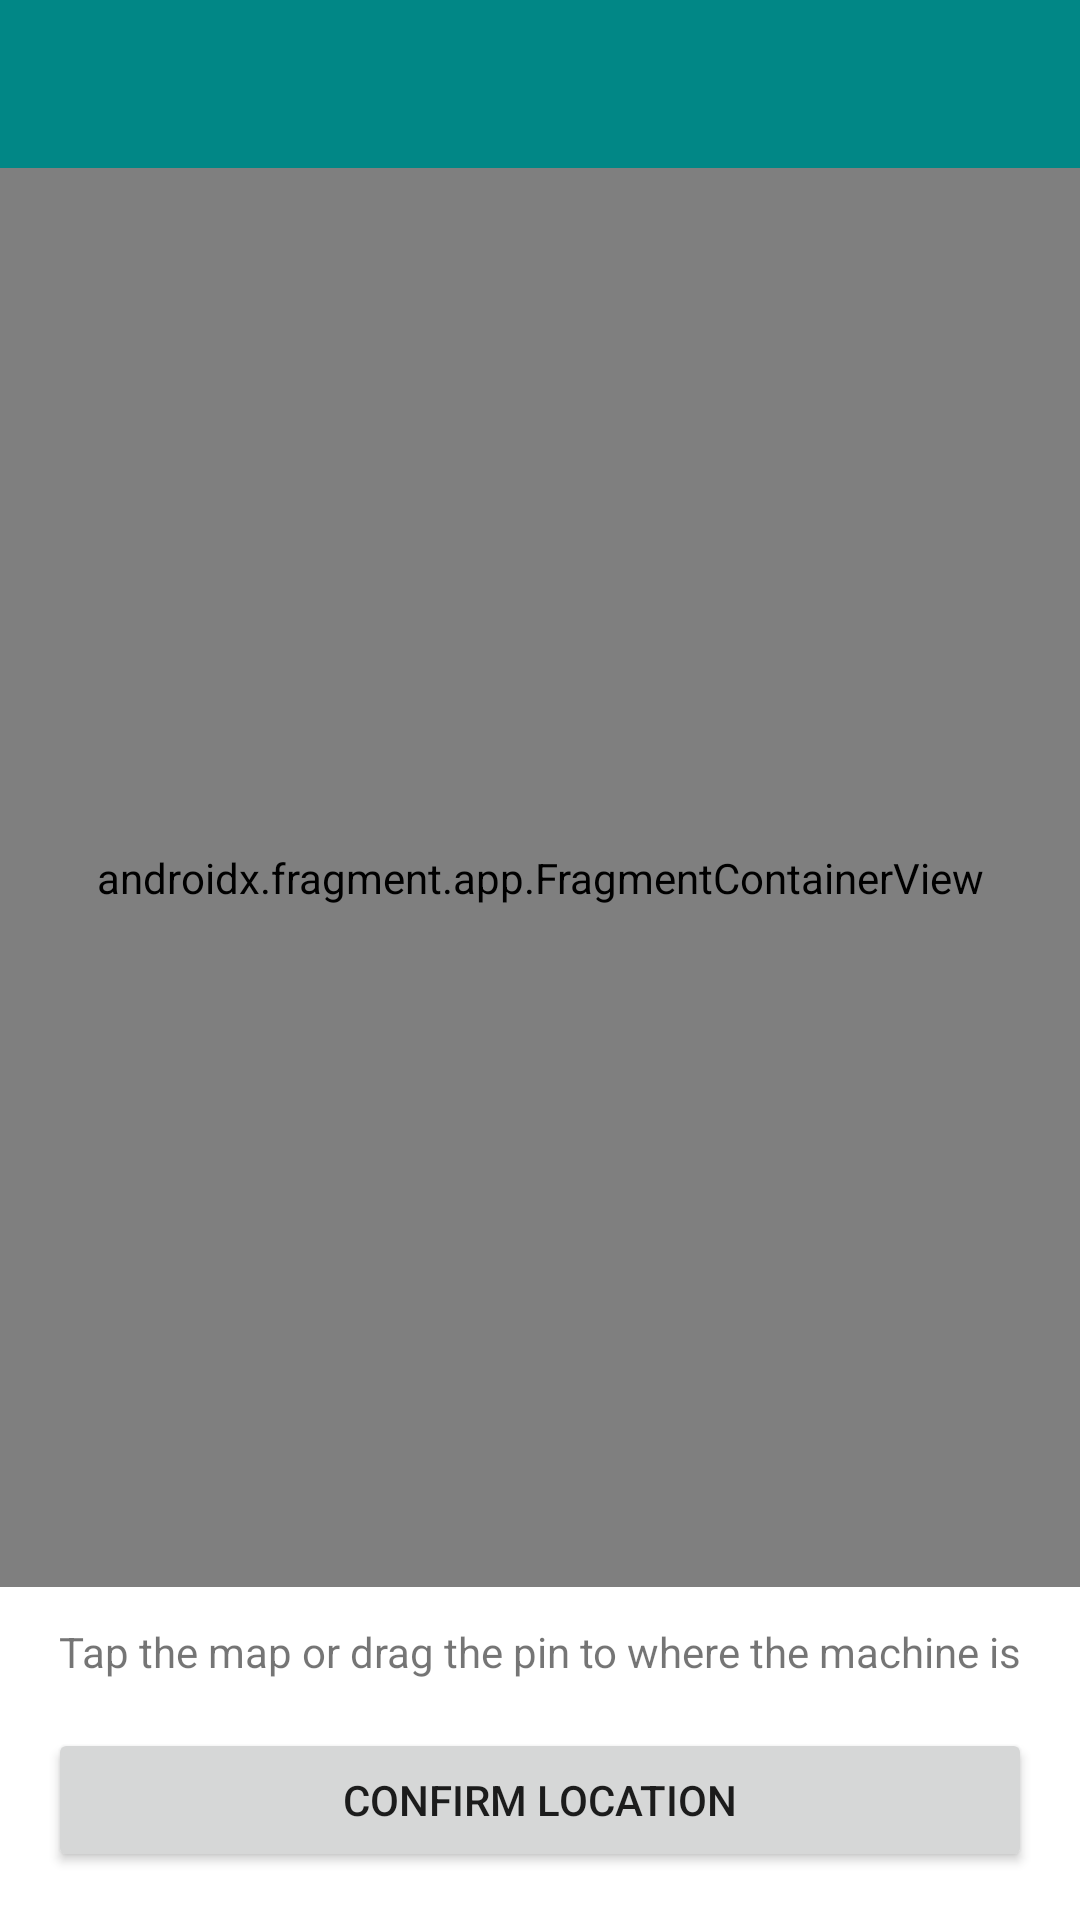

Produce the Android XML layout that renders to this screen, including the resource entries it uses.
<!-- AndroidManifest.xml: application theme Theme.LaundryTracker -->
<!-- res/layout/activity_map_picker.xml -->
<?xml version="1.0" encoding="utf-8"?>
<LinearLayout xmlns:android="http://schemas.android.com/apk/res/android"
    xmlns:app="http://schemas.android.com/apk/res-auto"
    xmlns:tools="http://schemas.android.com/tools"
    android:id="@+id/main"
    android:layout_width="match_parent"
    android:layout_height="match_parent"
    android:orientation="vertical"
    tools:context=".activities.MapPickerActivity">

    
    <androidx.appcompat.widget.Toolbar
        android:id="@+id/toolbar"
        android:layout_width="match_parent"
        android:layout_height="?attr/actionBarSize"
        android:background="@color/toolbar"
        android:theme="@style/ThemeOverlay.AppCompat.Dark.ActionBar"
        app:popupTheme="@style/ThemeOverlay.AppCompat.Light" />

    
    <androidx.fragment.app.FragmentContainerView
        android:id="@+id/map"
        android:name="com.google.android.gms.maps.SupportMapFragment"
        android:layout_width="match_parent"
        android:layout_height="0dp"
        android:layout_weight="1" />

    
    <TextView
        android:id="@+id/mapHint"
        android:layout_width="match_parent"
        android:layout_height="wrap_content"
        android:gravity="center"
        android:paddingTop="12dp"
        android:text="Tap the map or drag the pin to where the machine is" />

    
    <Button
        android:id="@+id/confirmLocationButton"
        android:layout_width="match_parent"
        android:layout_height="wrap_content"
        android:layout_margin="16dp"
        android:text="Confirm Location" />

</LinearLayout>
<!-- resources referenced by this layout -->
<resources>
  <color name="toolbar">#FF018786</color>
  <style name="Theme.LaundryTracker" parent="Theme.MaterialComponents.DayNight.NoActionBar">
          
          <item name="colorPrimary">@color/teal_700</item>
          <item name="colorPrimaryVariant">@color/toolbar</item>
          
          <item name="android:statusBarColor">@color/toolbar</item>
          
          <item name="android:windowAnimationStyle">@style/ScreenSlideAnimations</item>
          <item name="colorOnPrimary">@color/white</item>
          <item name="colorSecondary">@color/teal_700</item>
          <item name="colorOnSecondary">@color/white</item>
      </style>
  <color name="teal_700">#FF018786</color>
  <style name="ScreenSlideAnimations" parent="@android:style/Animation.Activity">
          <item name="android:activityOpenEnterAnimation">@anim/slide_in_right</item>
          <item name="android:activityOpenExitAnimation">@anim/slide_out_left</item>
          <item name="android:activityCloseEnterAnimation">@anim/slide_in_left</item>
          <item name="android:activityCloseExitAnimation">@anim/slide_out_right</item>
      </style>
  <color name="white">#FFFFFFFF</color>
</resources>
